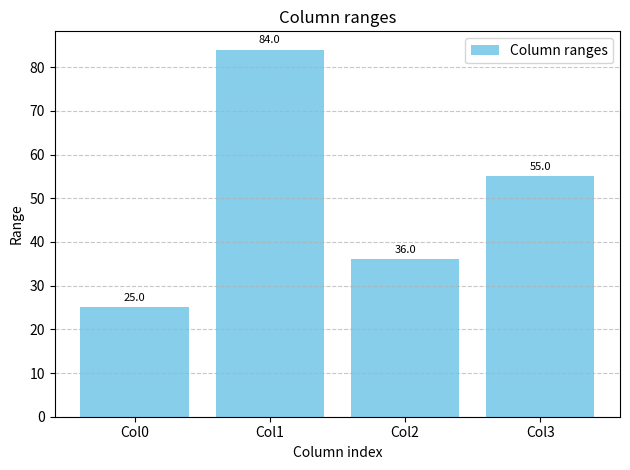

Write the Python code that produced this figure.
import numpy as np
import matplotlib.pyplot as plt

def column_range_plot(A, filename="column_ranges.pdf"):
    ### Replace with your own code (begin) ###
    A = np.array(A)
    
    n_rows = A.shape[0]
    n_cols = A.shape[1]
    
    ranges = np.zeros(n_cols)
    
    for j in range(n_cols):
        col_min = A[0, j]
        col_max = A[0, j]
        
        for i in range(1, n_rows):
            value = A[i, j]
            if value < col_min:
                col_min = value  
            if value > col_max:
                col_max = value
                
        ranges[j] = col_max - col_min


    x_positions = np.arange(n_cols)

    plt.figure()
    bars = plt.bar(x_positions, ranges,
            label="Column ranges",
            color="skyblue")
    
    plt.xlabel("Column index")
    plt.ylabel("Range")
    plt.title("Column ranges")
    
    labels = []
    for j in range(n_cols):
        labels.append("Col" + str(j))
    plt.xticks(x_positions, labels)
    
    plt.grid(axis="y", linestyle="--", alpha=0.7) # alpha - transparency of lines
    
    plt.legend()
    
    for bar in bars:
        x = bar.get_x() + bar.get_width() / 2.0
        
        height = bar.get_height()
        
        plt.text(x, height + 1,
                 str(round(height, 1)),
                 ha="center", 
                 va="bottom", 
                 fontsize=8) # alignment
        
    plt.tight_layout()

    plt.savefig(filename)
    
    plt.show()
    
    plt.close()

    return ranges    
    ### Replace with your own code (end)   ###
array = np.array([
    [5,6,9,10],
    [27,32,11,65],
    [2,90,45,13],
    [12,76,9,11]
    ])

column_range_plot(array)
